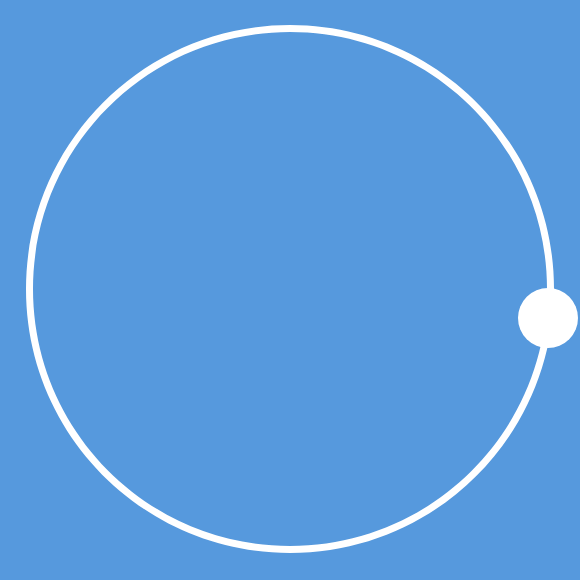
t = 0.00 s
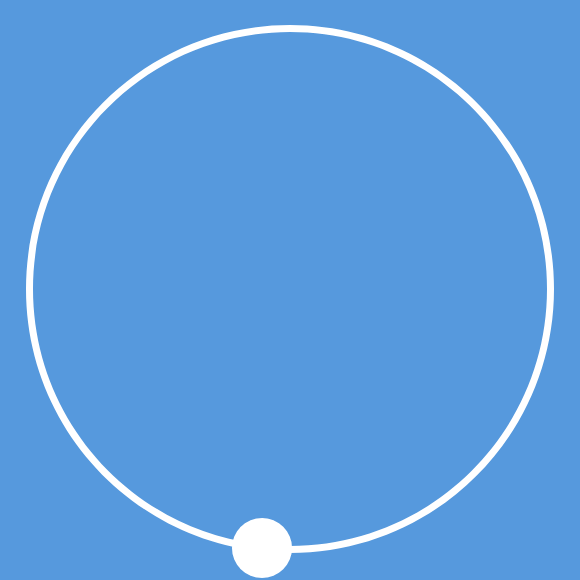
t = 2.50 s
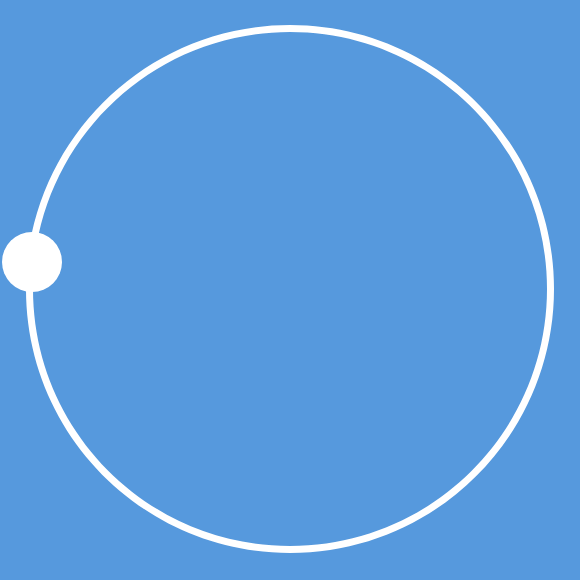
t = 5.00 s
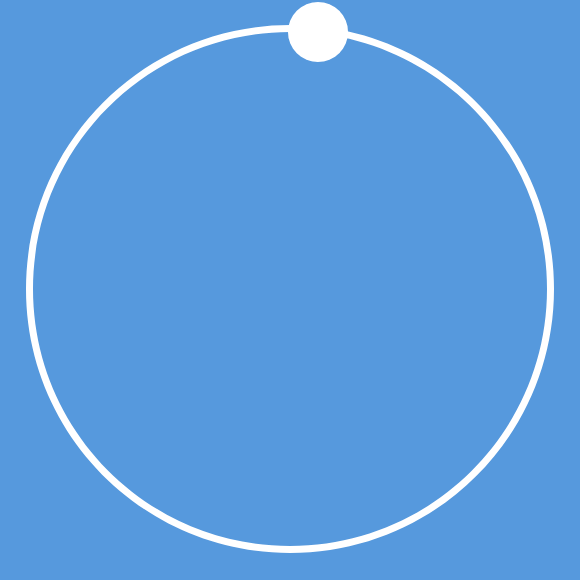
t = 7.50 s

The animated SVG that drew these frames (rendered in a browser with its animation timeline set to each time). Animation: 1 CSS @keyframes rule; one cycle of 10.00 s, repeats indefinitely.

<svg xmlns="http://www.w3.org/2000/svg" width="580" height="580" style="background-color:#5699dd;"><defs><style>circle{fill:#fff;animation:spinner_rotate 10s linear infinite;}.correct{transform:translate(290px,290px);}@keyframes spinner_rotate{0%{transform:rotate(0deg)}100%{transform:rotate(360deg)}}</style></defs><path fill="#FFF" d="M290 553C144.2 553 26 434.8 26 289S144.2 25 290 25s264 118.2 264 264-118.2 264-264 264zm0-521C148.06 32 33 147.06 33 289s115.06 257 257 257 257-115.06 257-257S431.94 32 290 32z"/><g class="correct"><circle cx="258" cy="28" r="30"/></g></svg>